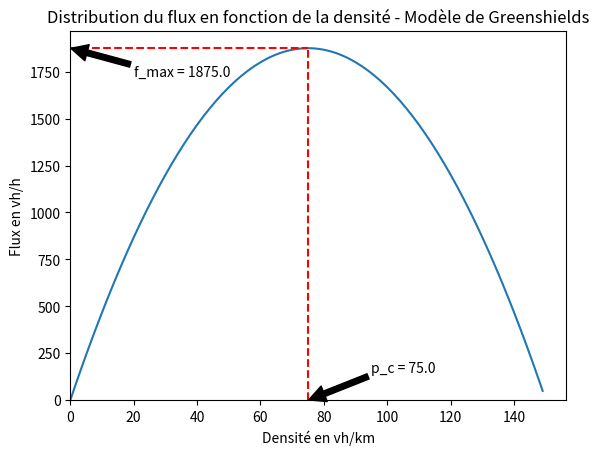

Generate this figure with matplotlib:
import matplotlib.pyplot as plt
import numpy as np

def flow(p, p_max, V_0, n_green):
    return V_0*p*(1-(p*(1/p_max)**n_green))

def plot_greenshields(p_max, V_0, n_green):
    p = np.arange(0, p_max)
    p_c = (p_max)/(n_green+1)**(1/n_green)
    f = flow(p, p_max, V_0, n_green)
    f_max = flow(p_c, p_max, V_0, n_green)
    plt.plot(p,f)
    plt.ylim(bottom=0)
    plt.xlim(left=0)
    plt.axvline(p_c, ymax=f_max/plt.ylim()[1], ls = '--', c='red')
    plt.axhline(flow(p_c, p_max, V_0, n_green), xmax=p_c/plt.xlim()[1], ls = '--', c='red')
    plt.xlabel("Densité en vh/km")
    plt.ylabel("Flux en vh/h")
    plt.title("Distribution du flux en fonction de la densité - Modèle de Greenshields")
    plt.annotate(str("p_c = " + str(p_c)), (p_c,0), (p_c + 20, 150), arrowprops=dict(facecolor='black', shrink=0.01))
    plt.annotate(str("f_max = " + str(f_max)), (0,f_max), (20, f_max - 150), arrowprops=dict(facecolor='black', shrink=0.01))
    plt.show()

plot_greenshields(150, 50, 1)

